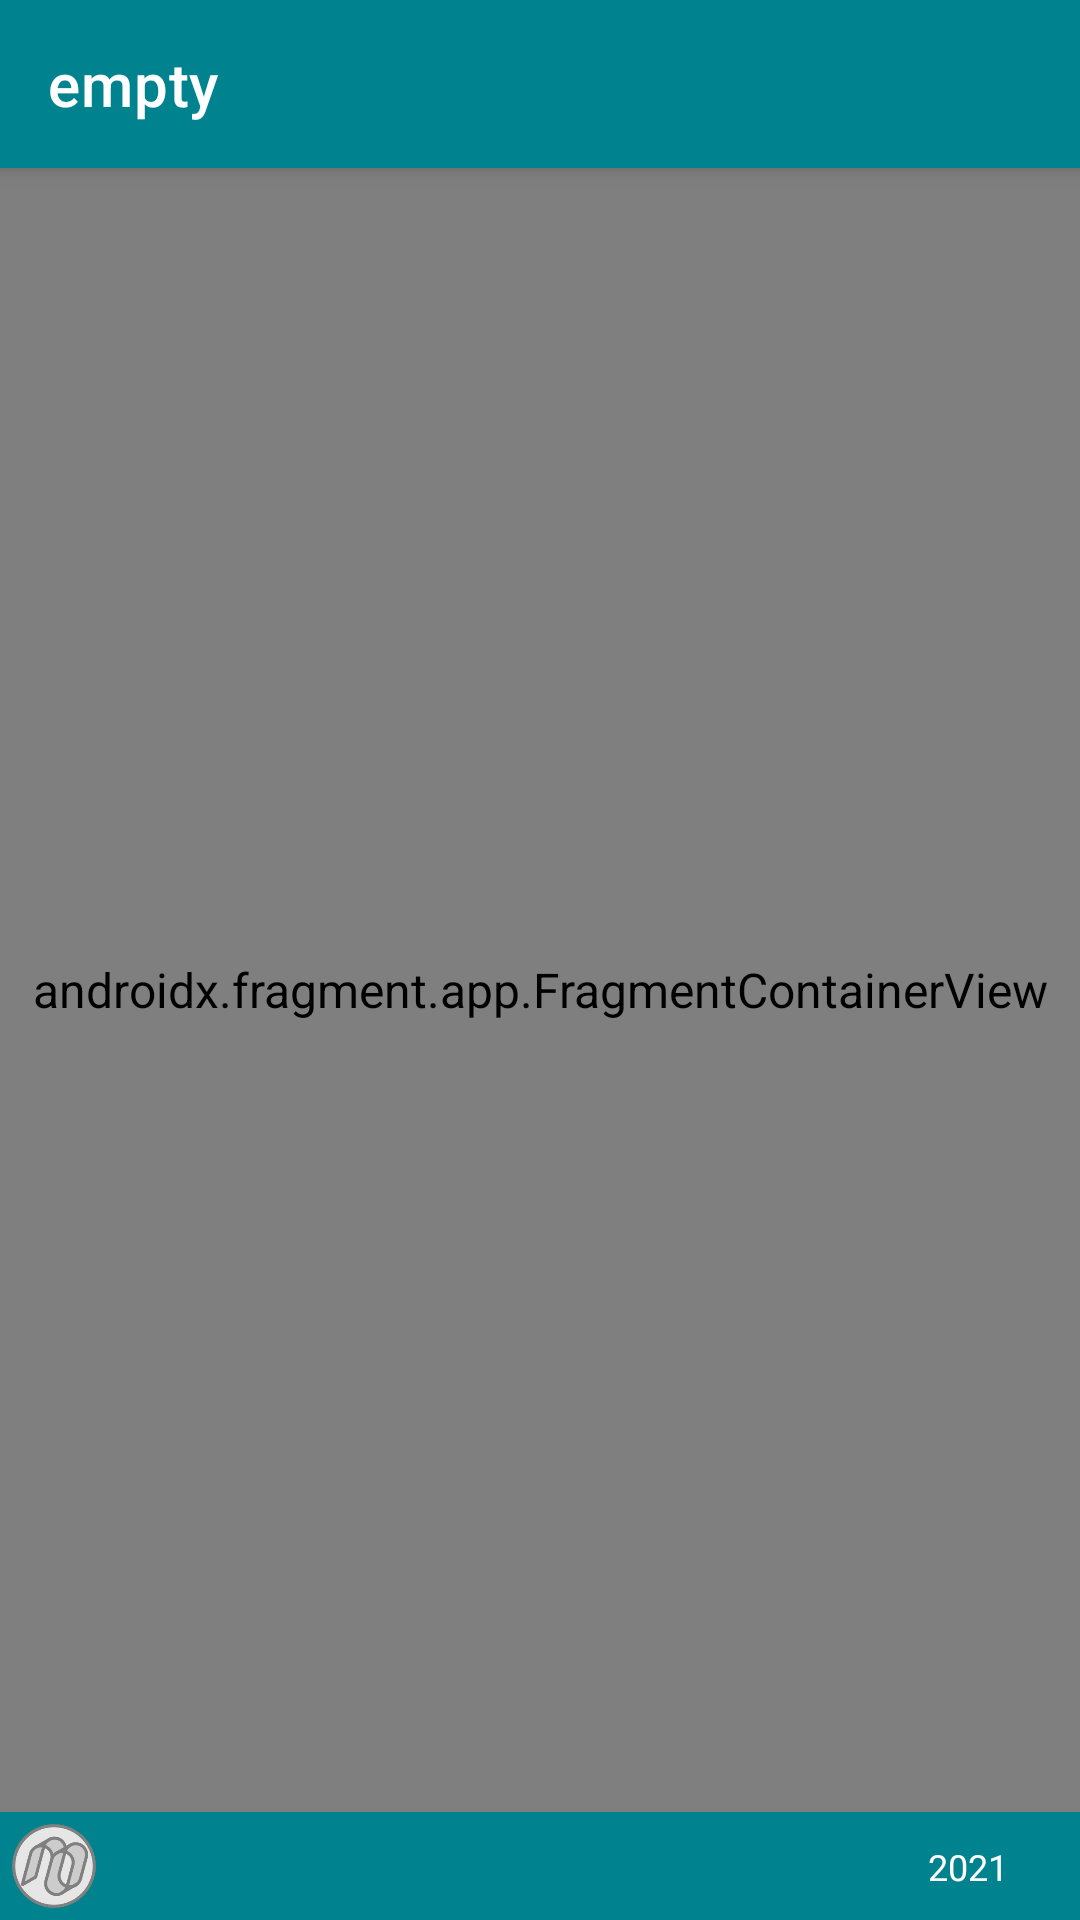

Reconstruct the res/layout file that produces this screen, plus the resources it refers to.
<!-- AndroidManifest.xml: activity theme Theme.Totetest.NoActionBar -->
<!-- res/layout/activity_main.xml -->
<?xml version="1.0" encoding="utf-8"?>
<androidx.coordinatorlayout.widget.CoordinatorLayout xmlns:android="http://schemas.android.com/apk/res/android"
    xmlns:app="http://schemas.android.com/apk/res-auto"
    xmlns:tools="http://schemas.android.com/tools"
    android:layout_width="match_parent"
    android:layout_height="match_parent"
    tools:context=".ui.main.MainActivity">

    <com.google.android.material.appbar.AppBarLayout
        android:id="@+id/appBar"
        android:layout_width="match_parent"
        android:layout_height="wrap_content"
        android:theme="@style/Theme.Totetest.AppBarOverlay">

        <androidx.appcompat.widget.Toolbar
            android:id="@+id/toolbar"
            android:layout_width="match_parent"
            android:layout_height="wrap_content"
            app:maxHeight="?attr/actionBarSize"
            app:popupTheme="@style/Theme.Totetest.PopupOverlay"
            app:title="@string/empty"
            app:titleTextColor="@color/white">

            <ImageView
                android:id="@+id/gamblerPhoto"
                android:layout_width="wrap_content"
                android:layout_height="match_parent"
                android:layout_gravity="end"
                android:background="@drawable/round_outline"
                android:contentDescription="@string/app_name"
                android:src="@drawable/user_white"
                android:tag="@string/empty"
                android:visibility="gone" />

        </androidx.appcompat.widget.Toolbar>

    </com.google.android.material.appbar.AppBarLayout>

    <include layout="@layout/container_main" />

    <LinearLayout
        android:id="@+id/mainLayoutFooter"
        android:layout_width="match_parent"
        android:layout_height="wrap_content"
        android:layout_gravity="bottom">

        <include
            android:id="@+id/mainFooter"
            layout="@layout/footer_main" />

    </LinearLayout>

</androidx.coordinatorlayout.widget.CoordinatorLayout>
<!-- res/layout/container_main.xml (included above) -->
<?xml version="1.0" encoding="utf-8"?>
<androidx.core.widget.NestedScrollView
    xmlns:android="http://schemas.android.com/apk/res/android"
    xmlns:app="http://schemas.android.com/apk/res-auto"
    android:layout_width="match_parent"
    android:layout_height="match_parent"
    android:fillViewport="true"
    android:paddingBottom="@dimen/height_footer"
    app:layout_behavior="@string/appbar_scrolling_view_behavior">

    <LinearLayout
        android:layout_width="match_parent"
        android:layout_height="wrap_content">

        <androidx.fragment.app.FragmentContainerView
            android:id="@+id/mainContainer"
            android:name="androidx.navigation.fragment.NavHostFragment"
            android:layout_width="match_parent"
            android:layout_height="match_parent"
            app:defaultNavHost="true" />

    </LinearLayout>

</androidx.core.widget.NestedScrollView>
<!-- res/layout/footer_main.xml (included above) -->
<?xml version="1.0" encoding="utf-8"?>
<androidx.constraintlayout.widget.ConstraintLayout xmlns:android="http://schemas.android.com/apk/res/android"
    xmlns:app="http://schemas.android.com/apk/res-auto"
    xmlns:tools="http://schemas.android.com/tools"
    android:id="@+id/footer"
    android:layout_width="match_parent"
    android:layout_height="@dimen/height_footer"
    android:background="@color/application"
    android:padding="@dimen/padding_sm">

    <ImageView
        android:id="@+id/author"
        android:layout_width="@dimen/img_size_author"
        android:layout_height="@dimen/img_size_author"
        android:contentDescription="@string/app_name"
        android:src="@drawable/author"
        app:layout_constraintBottom_toBottomOf="parent"
        app:layout_constraintStart_toStartOf="parent"
        app:layout_constraintTop_toTopOf="parent" />

    <TextView
        android:id="@+id/copyrightYear"
        android:layout_width="wrap_content"
        android:layout_height="wrap_content"
        android:layout_marginEnd="@dimen/margin_sm"
        android:textColor="@color/white"
        android:textSize="@dimen/text_size_sm"
        app:layout_constraintBottom_toBottomOf="parent"
        app:layout_constraintEnd_toStartOf="@id/copyright"
        app:layout_constraintTop_toTopOf="parent"
        tools:text="2021" />

    <ImageView
        android:id="@+id/copyright"
        android:layout_width="16dp"
        android:layout_height="16dp"
        android:contentDescription="@string/app_name"
        android:src="@drawable/ic_copyright"
        app:layout_constraintBottom_toBottomOf="parent"
        app:layout_constraintEnd_toEndOf="parent"
        app:layout_constraintTop_toTopOf="parent" />

</androidx.constraintlayout.widget.ConstraintLayout>
<!-- resources referenced by this layout -->
<resources>
  <color name="application">#00838F</color>
  <color name="white">#FFFFFFFF</color>
  <dimen name="height_footer">36dp</dimen>
  <dimen name="img_size_author">28dp</dimen>
  <dimen name="margin_sm">4dp</dimen>
  <dimen name="padding_sm">4dp</dimen>
  <dimen name="text_size_sm">12sp</dimen>
  <!-- drawable author: png bitmap (drawable, 8047 bytes) -->
  <string name="app_name">Тотализатор 2022</string>
  <string name="empty">empty</string>
  <style name="Theme.Totetest.AppBarOverlay" parent="ThemeOverlay.AppCompat.Dark.ActionBar" />
  <style name="Theme.Totetest.PopupOverlay" parent="ThemeOverlay.AppCompat.Light" />
  <style name="Theme.Totetest.NoActionBar">
          <item name="windowActionBar">false</item>
          <item name="windowNoTitle">true</item>
          <item name="android:windowBackground">@drawable/background</item>
          <item name="android:textColor">@color/color_text</item>
          <item name="android:textSize">@dimen/text_size</item>
      </style>
  <!-- drawable background (drawable) -->
  <?xml version="1.0" encoding="utf-8"?>
  <layer-list xmlns:android="http://schemas.android.com/apk/res/android">
      <item>
          <shape android:shape="rectangle">
              <gradient
                  android:startColor="@color/background"
                  android:centerColor="@color/background_light"
                  android:endColor="@color/background"
                  android:angle="90"/>
          </shape>
      </item>
  </layer-list>
  <color name="color_text">#444</color>
  <dimen name="text_size">16sp</dimen>
  <color name="background">#89CCC6</color>
  <color name="background_light">#D1FAF7</color>
</resources>
